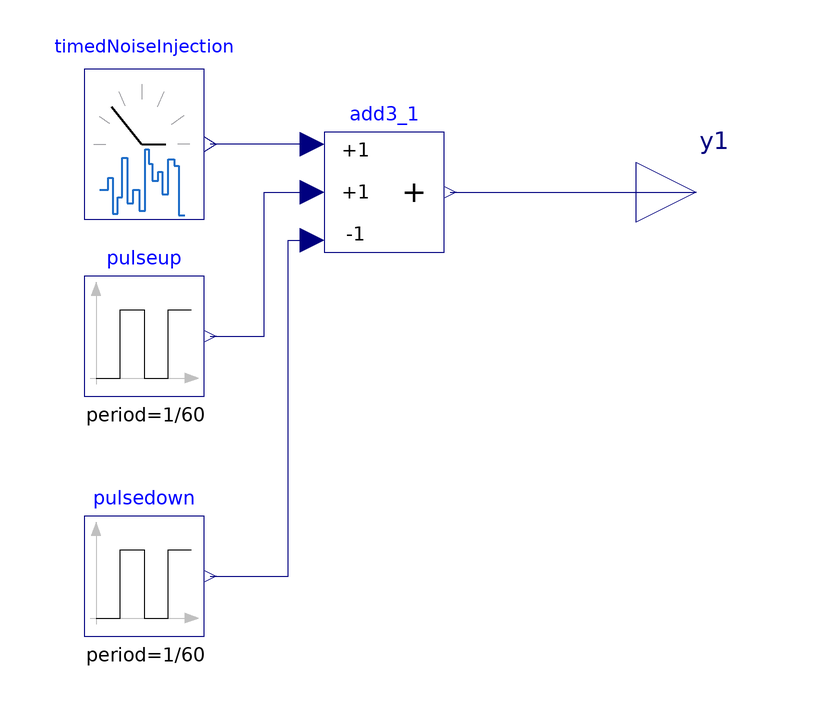

Above is the diagram view of the following Modelica model: its components placed by their Placement annotations and its connect equations drawn as lines.

model TestNoise
  extends Modelica.Icons.Example;
  TimedNoiseInjection              timedNoiseInjection annotation (
      Placement(transformation(extent={{-90,-2},{-70,18}})));
  Modelica.Blocks.Math.Add3 add3_1(k3=-1)
                               annotation (Placement(transformation(
          extent={{-50,-10},{-30,10}})));
  Modelica.Blocks.Sources.Pulse pulseup(
    amplitude=0.4,
    width=100,
    period=1/60,
    nperiod=1,
    offset=0,
    startTime=1290) annotation (Placement(transformation(extent={{-90,-34},{-70,
            -14}})));
  Modelica.Blocks.Sources.Pulse pulsedown(
    amplitude=0.4,
    width=100,
    period=1/60,
    nperiod=1,
    offset=0,
    startTime=1290 + 2*3/60) annotation (Placement(transformation(
          extent={{-90,-74},{-70,-54}})));
  Modelica.Blocks.Interfaces.RealOutput y1
                          "Connector of Real output signal"
    annotation (Placement(transformation(extent={{2,-10},{22,10}})));
equation
  connect(add3_1.u1,timedNoiseInjection. y) annotation (Line(points={{-52,8},{-69,
          8}},                    color={0,0,127}));
  connect(pulseup.y,add3_1. u2) annotation (Line(points={{-69,-24},{-60,-24},{-60,
          0},{-52,0}},                      color={0,0,127}));
  connect(pulsedown.y,add3_1. u3) annotation (Line(points={{-69,-64},{-56,-64},{
          -56,-8},{-52,-8}},                 color={0,0,127}));
  connect(add3_1.y, y1)
    annotation (Line(points={{-29,0},{12,0}}, color={0,0,127}));
  annotation (Icon(coordinateSystem(preserveAspectRatio=false)), Diagram(
        coordinateSystem(preserveAspectRatio=false)),
    experiment(
      StopTime=1320,
      __Dymola_NumberOfIntervals=5000,
      __Dymola_Algorithm="Dassl"));
end TestNoise;